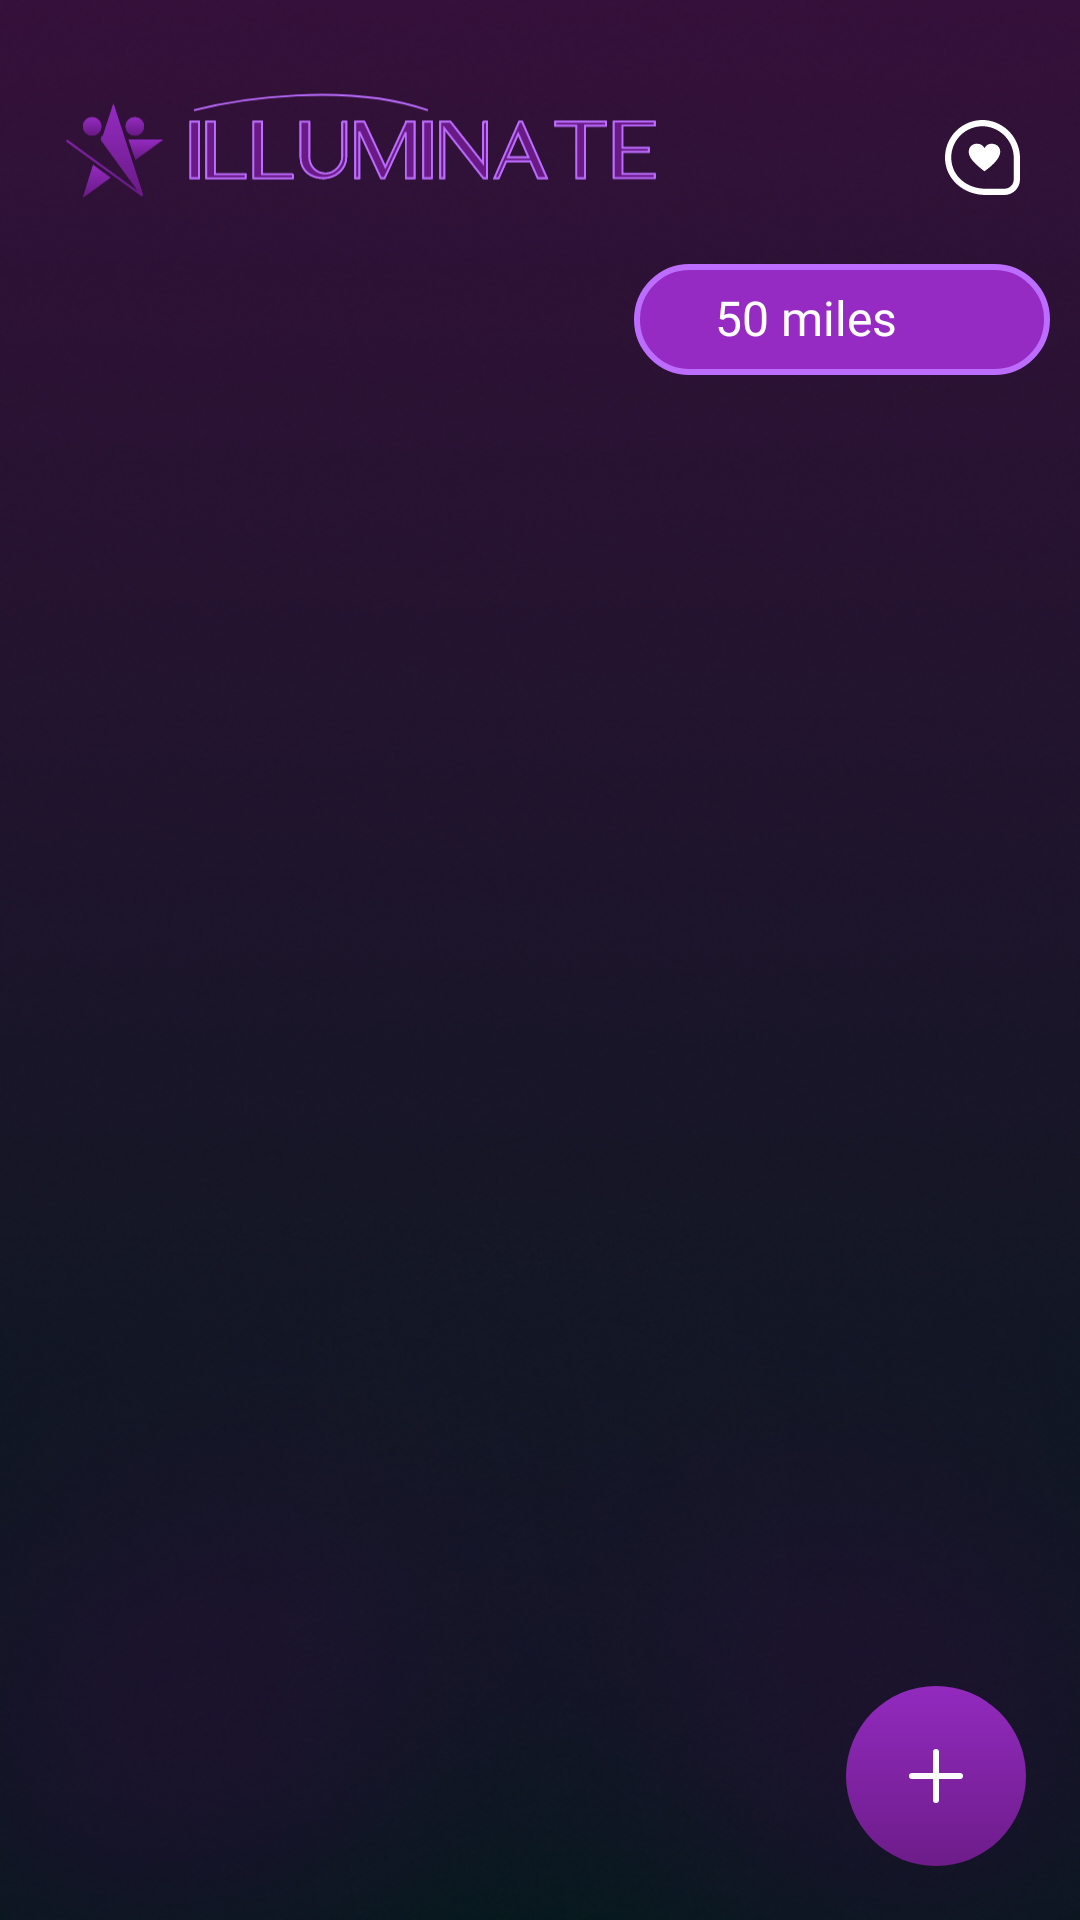

Write the Android layout XML for this screen, with the resource values it uses.
<!-- AndroidManifest.xml: application theme Theme.Illuminate -->
<!-- res/layout/activity_feed_page.xml -->
<?xml version="1.0" encoding="utf-8"?>
<androidx.constraintlayout.widget.ConstraintLayout xmlns:android="http://schemas.android.com/apk/res/android"
    xmlns:app="http://schemas.android.com/apk/res-auto"
    xmlns:tools="http://schemas.android.com/tools"
    android:layout_width="match_parent"
    android:layout_height="match_parent"
    android:background="@drawable/bg_app"
    tools:context=".FeedPage"
    tools:ignore="MissingClass">

    <RelativeLayout
        android:id="@+id/relativeLayout"
        android:layout_width="match_parent"
        android:layout_height="wrap_content"
        android:layout_marginHorizontal="20dp"
        android:layout_marginTop="20dp"
        app:layout_constraintEnd_toEndOf="parent"
        app:layout_constraintStart_toStartOf="parent"
        app:layout_constraintTop_toTopOf="parent">

        <ImageView
            android:layout_width="200dp"
            android:layout_height="wrap_content"
            android:layout_alignParentStart="true"
            android:layout_alignParentTop="true"
            android:src="@drawable/logo" />

        <ImageView
            android:layout_width="wrap_content"
            android:layout_height="wrap_content"
            android:layout_alignParentTop="true"
            android:layout_alignParentEnd="true"
            android:layout_marginTop="20dp"
            android:src="@drawable/chat" />
    </RelativeLayout>




    <androidx.core.widget.NestedScrollView
        android:id="@+id/nestedScrollView"
        android:layout_width="match_parent"
        android:layout_height="0dp"
        android:layout_marginTop="10dp"
        app:layout_constraintBottom_toBottomOf="parent"
        app:layout_constraintEnd_toEndOf="parent"
        app:layout_constraintStart_toStartOf="parent"
        app:layout_constraintTop_toBottomOf="@id/relativeLayout">

        <androidx.constraintlayout.widget.ConstraintLayout
            android:layout_width="match_parent"
            android:layout_height="wrap_content"
            tools:ignore="MissingClass">

            <androidx.constraintlayout.widget.ConstraintLayout
                android:id="@+id/spinner_layout"
                android:layout_width="wrap_content"
                android:layout_height="wrap_content"
                android:layout_marginTop="20dp"
                android:layout_marginBottom="10dp"
                android:layout_marginEnd="10dp"
                app:layout_constraintTop_toBottomOf="@id/relativeLayout"
                android:background="@drawable/background_spinner"
                android:padding="7dp"
                app:layout_constraintEnd_toEndOf="parent">


                <TextView
                    android:id="@+id/spinner_text"
                    android:layout_width="wrap_content"
                    android:layout_height="wrap_content"
                    android:fontFamily="@font/poppins"
                    android:gravity="center_vertical"
                    android:paddingHorizontal="20dp"
                    android:text="50 miles"
                    android:textColor="@color/white"
                    android:textSize="16sp"
                    app:layout_constraintEnd_toStartOf="@+id/spinner_arrow"
                    app:layout_constraintStart_toStartOf="parent"
                    app:layout_constraintTop_toTopOf="parent" />

                <ImageView
                    android:id="@+id/spinner_arrow"
                    android:layout_width="24dp"
                    android:layout_height="24dp"
                    android:layout_marginStart="8dp"
                    android:src="@drawable/ic_arrow_down"
                    app:layout_constraintBottom_toBottomOf="@id/spinner_text"
                    app:layout_constraintEnd_toEndOf="parent"
                    app:layout_constraintTop_toTopOf="@id/spinner_text" />

            </androidx.constraintlayout.widget.ConstraintLayout>

            <ListView
                android:id="@+id/list_view"
                android:layout_width="160dp"
                android:layout_height="wrap_content"
                android:background="@drawable/background_spinner"
                android:visibility="gone"
                android:orientation="vertical"
                app:layout_constraintEnd_toEndOf="parent"
                app:layout_constraintTop_toBottomOf="@+id/spinner_layout" />



            <androidx.recyclerview.widget.RecyclerView
                android:id="@+id/rvFeedListing"
                android:layout_width="match_parent"
                android:layout_height="wrap_content"
                android:orientation="vertical"
                android:layout_marginTop="10dp"
                app:layout_constraintEnd_toEndOf="parent"
                app:layout_constraintStart_toStartOf="parent"
                app:layout_constraintTop_toBottomOf="@id/list_view"/>


        </androidx.constraintlayout.widget.ConstraintLayout>

    </androidx.core.widget.NestedScrollView>


    <ImageView
        android:id="@+id/ivFloatingButton"
        android:layout_width="wrap_content"
        android:layout_height="wrap_content"
        android:src="@drawable/floating_icon"
        app:layout_constraintBottom_toBottomOf="parent"
        app:layout_constraintEnd_toEndOf="parent" />



</androidx.constraintlayout.widget.ConstraintLayout>
<!-- resources referenced by this layout -->
<resources>
  <color name="white">#FFFFFFFF</color>
  <!-- drawable background_spinner (drawable) -->
  <shape xmlns:android="http://schemas.android.com/apk/res/android"
      android:shape="rectangle" >
      <corners android:radius="34dp" />
  
      <stroke
          android:width="2dp"
          android:color="@color/lightpurple" />
  
      <solid
          android:color="@color/purple"
  
          />
  
  </shape>
  <!-- drawable bg_app: png bitmap (drawable, 238632 bytes) -->
  <!-- drawable chat (drawable) -->
  <vector xmlns:android="http://schemas.android.com/apk/res/android"
      android:width="25dp"
      android:height="25dp"
      android:viewportWidth="25"
      android:viewportHeight="25">
    <path
        android:pathData="M18.331,9.857C18.036,8.748 17.107,8.045 15.829,7.912C15.718,7.901 15.61,7.895 15.505,7.895C14.394,7.895 13.603,8.521 13.151,9.376C12.679,8.483 11.873,7.904 10.698,7.904C10.621,7.904 10.541,7.907 10.46,7.912C9.292,7.986 8.288,8.661 7.971,9.975C7.402,12.338 10.095,14.755 13.151,17.105C16.401,14.771 18.937,12.132 18.331,9.857Z"
        android:fillColor="#ffffff"/>
    <path
        android:pathData="M13.371,0.03C11.585,-0.094 9.794,0.166 8.117,0.793C6.441,1.421 4.919,2.401 3.654,3.668C2.389,4.935 1.411,6.458 0.787,8.135C0.162,9.813 -0.096,11.605 0.032,13.39C0.49,20.009 6.336,25 13.628,25H19.791C21.172,24.998 22.496,24.449 23.472,23.473C24.448,22.496 24.998,21.173 24.999,19.792V12.855C25.038,9.644 23.861,6.537 21.704,4.159C19.547,1.78 16.57,0.305 13.371,0.03ZM22.916,19.792C22.916,20.621 22.587,21.416 22.001,22.001C21.415,22.587 20.62,22.917 19.791,22.917H13.628C7.343,22.917 2.5,18.854 2.11,13.246C2.003,11.758 2.217,10.264 2.738,8.865C3.258,7.467 4.074,6.197 5.128,5.141C6.182,4.084 7.451,3.267 8.849,2.744C10.247,2.221 11.74,2.005 13.229,2.109C15.902,2.346 18.387,3.585 20.184,5.579C21.981,7.572 22.957,10.171 22.916,12.855V19.792Z"
        android:fillColor="#ffffff"/>
  </vector>
  <!-- drawable floating_icon (drawable) -->
  <vector xmlns:android="http://schemas.android.com/apk/res/android"
      xmlns:aapt="http://schemas.android.com/aapt"
      android:width="96dp"
      android:height="96dp"
      android:viewportWidth="96"
      android:viewportHeight="96">
    <path
        android:pathData="M48,48m-30,0a30,30 0,1 1,60 0a30,30 0,1 1,-60 0">
      <aapt:attr name="android:fillColor">
        <gradient 
            android:startX="48"
            android:startY="18"
            android:endX="48"
            android:endY="78"
            android:type="linear">
          <item android:offset="0" android:color="#FF922ABE"/>
          <item android:offset="1" android:color="#FF6D1C8A"/>
        </gradient>
      </aapt:attr>
    </path>
    <path
        android:pathData="M48,40L48,56M56,48L40,48"
        android:strokeWidth="2"
        android:fillColor="#00000000"
        android:strokeColor="#ffffff"
        android:strokeLineCap="round"/>
  </vector>
  <!-- drawable logo: vector/xml drawable (drawable, 15156 chars, omitted) -->
  <style name="Theme.Illuminate" parent="Theme.AppCompat.Light.NoActionBar">
          
          <item name="colorPrimary">@color/purple_500</item>
          <item name="colorPrimaryVariant">@color/purple_700</item>
          <item name="colorOnPrimary">@color/white</item>
          
          <item name="colorSecondary">@color/teal_200</item>
          <item name="colorSecondaryVariant">@color/teal_700</item>
          <item name="colorOnSecondary">@color/black</item>
          
          <item name="android:statusBarColor" tools:targetApi="l">@color/darkpurple</item>
          <item name="android:windowLightStatusBar" tools:ignore="NewApi">true</item>
  
  
          
      </style>
  <color name="lightpurple">#BC6DFF</color>
  <color name="purple">#952BC2</color>
  <color name="purple_500">#FF6200EE</color>
  <color name="purple_700">#FF3700B3</color>
  <color name="teal_200">#FF03DAC5</color>
  <color name="teal_700">#FF018786</color>
  <color name="black">#FF000000</color>
  <color name="darkpurple">#34103A</color>
</resources>
